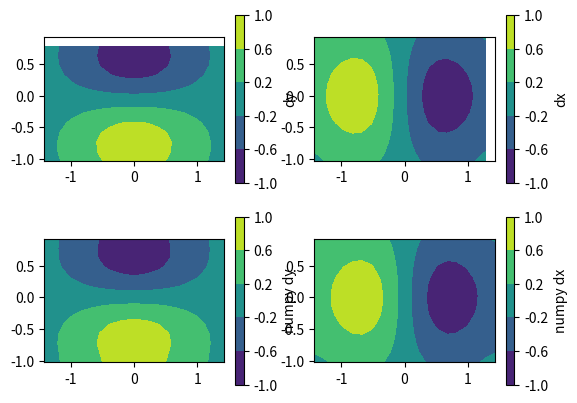

Reproduce this figure in Python.
import numpy as np
from matplotlib import pyplot as pl

def gradient(dem, width):
    shape = dem.shape
    dx = np.nan * np.ones(shape)
    dy = np.nan * np.ones(shape)
    dx[:, :-1] = (dem[:, 1:] - dem[:, :-1]) / width
    dy[:-1, :] = (dem[1:, :] - dem[:-1, :]) / width
    dx = np.ma.masked_invalid(dx)
    dy = np.ma.masked_invalid(dy)
    return (dy, dx)

def main():
    # define region of interest
    shape = (14, 20)
    width = 0.15
    xstart = -1.5
    ystart = -1.1
    xb = np.arange(xstart, xstart+(shape[1]+1) * width, width)
    yb = np.arange(ystart, ystart+(shape[0]+1) * width, width)
    xc = xb[:-1] + width/2
    yc = yb[:-1] + width/2
    
    # create DEM
    X, Y = np.meshgrid(xc, yc)
    dem = np.exp(-Y*Y-X*X)
    
    # numerical estimation
    dy, dx = gradient(dem, width)
    ndy, ndx = np.gradient(dem, width)
    var = [[dy, dx], [ndy, ndx]]
    lbl = [['dy', 'dx'], ['numpy dy', 'numpy dx']]
    lev = np.linspace(-1, 1, 6)
    
    # create figure
    fg, ax = pl.subplots(nrows = 2, ncols = 2)
    for i in range(2):
        v = var[i]
        l = lbl[i]
        for k in range(2):
            im = ax[i, k].contourf(xc, yc, v[k], lev)
            cb = fg.colorbar(im, ax = ax[i, k])
            cb.set_label(l[k])
            ax[i, k].set_aspect('equal')

    pl.show()

if __name__ == '__main__':
    main()
